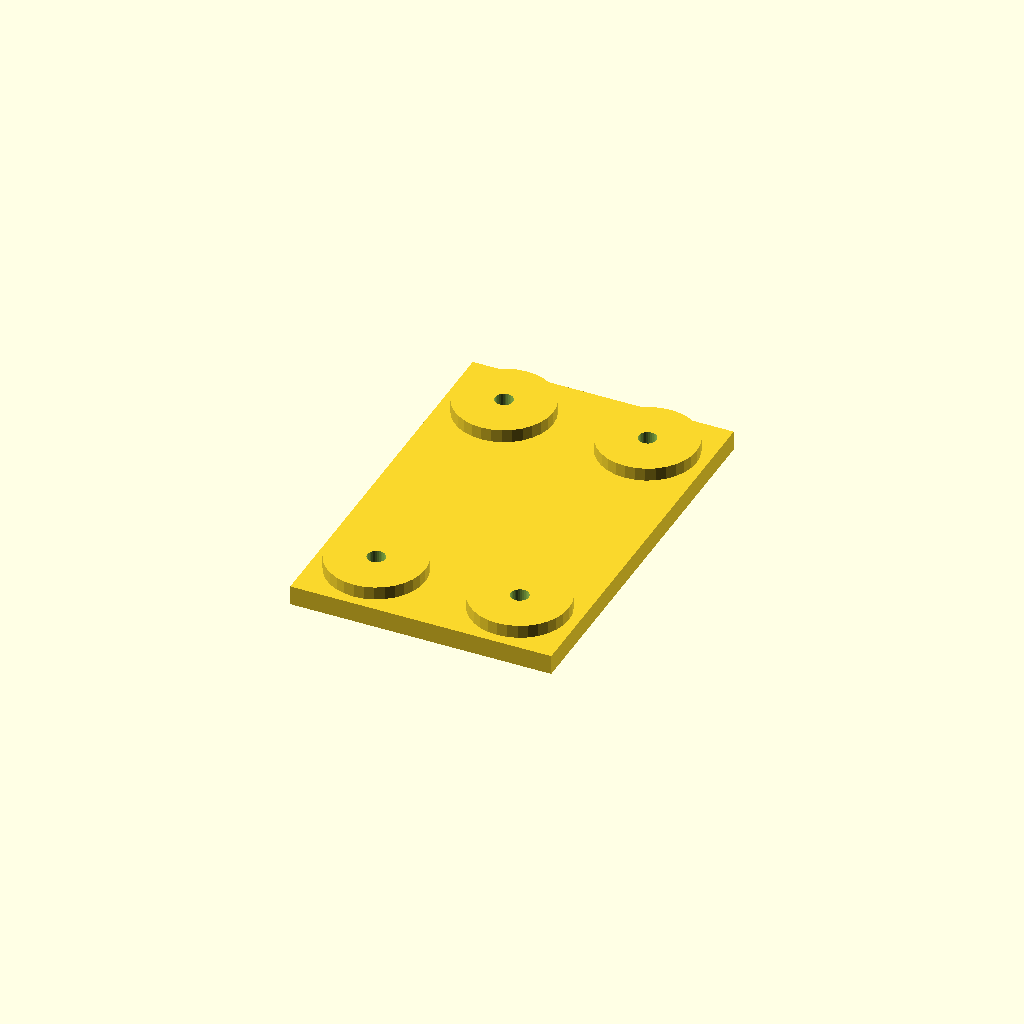
Cell 1: rendered with the file's own defaults.
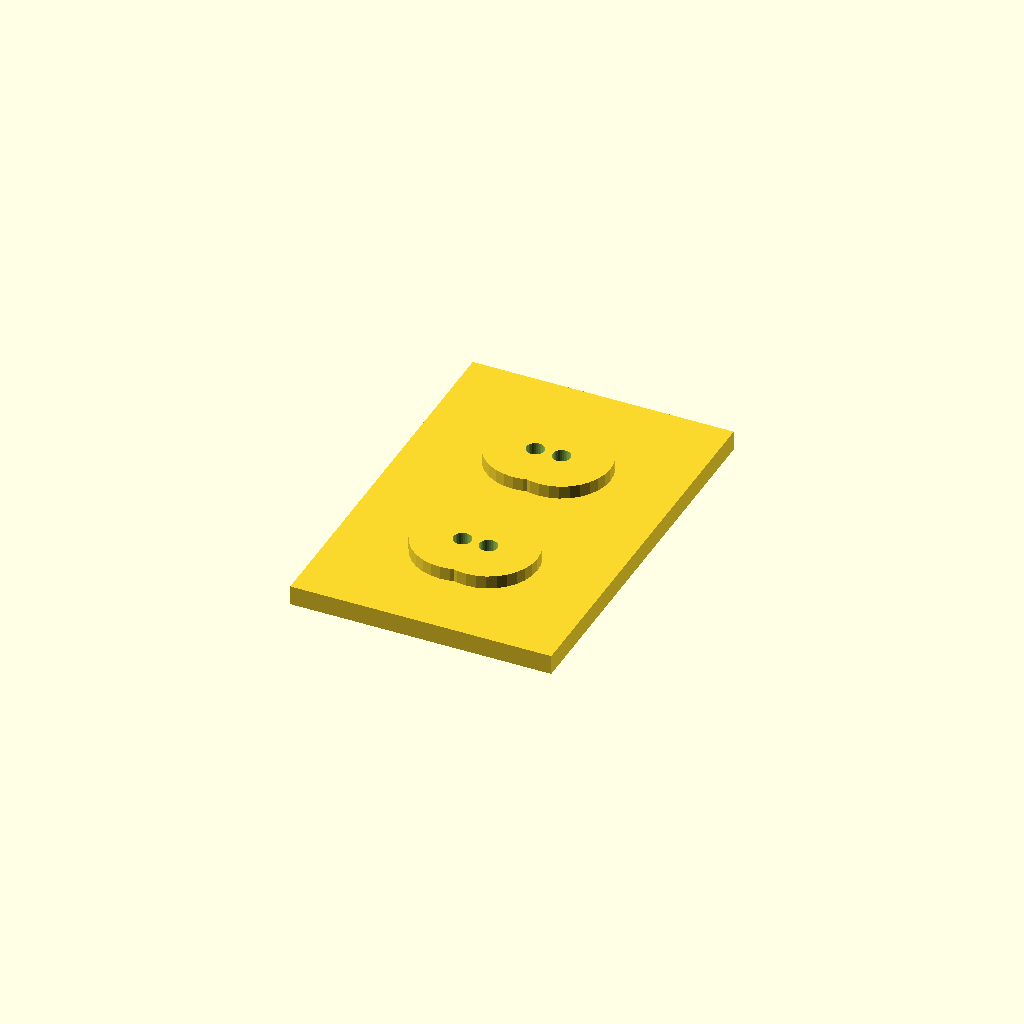
Cell 2: edge = 36 (everything else at default).
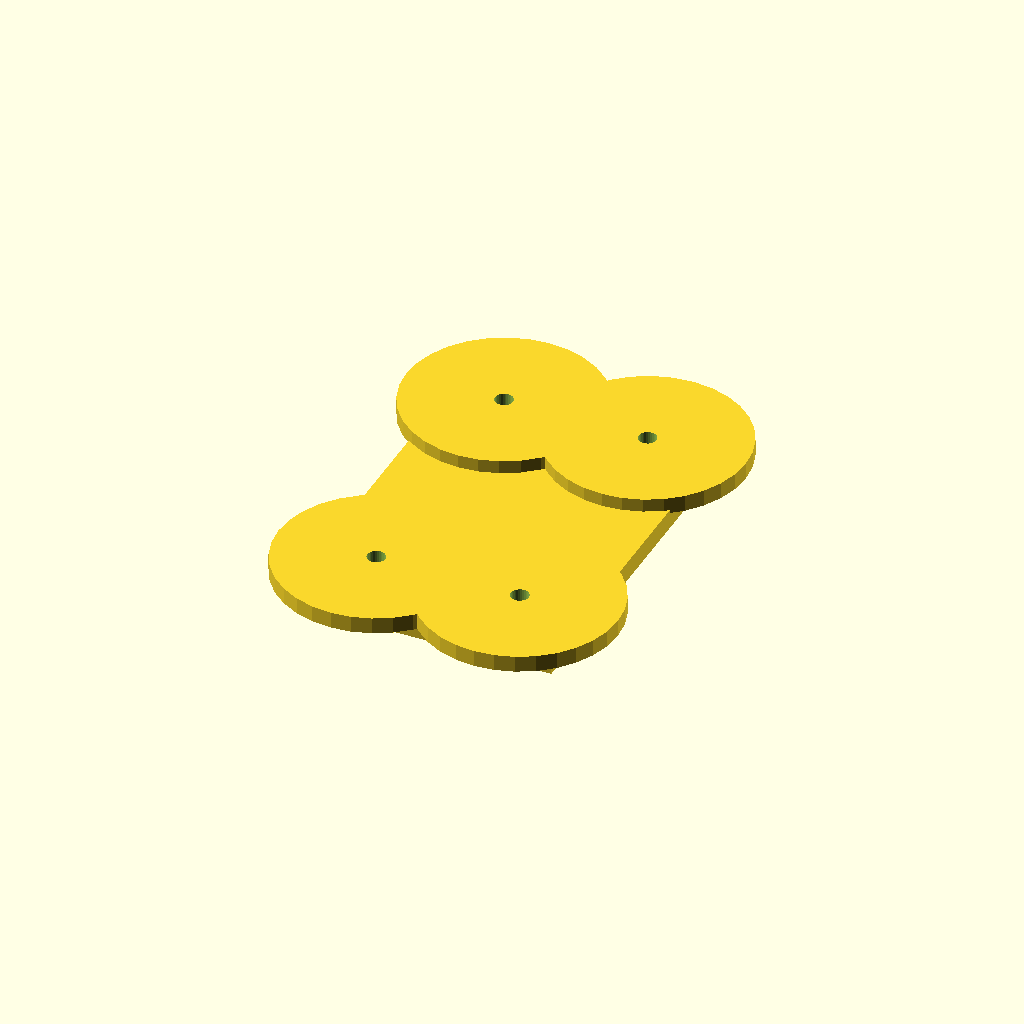
Cell 3: boss_d = 60 (everything else at default).
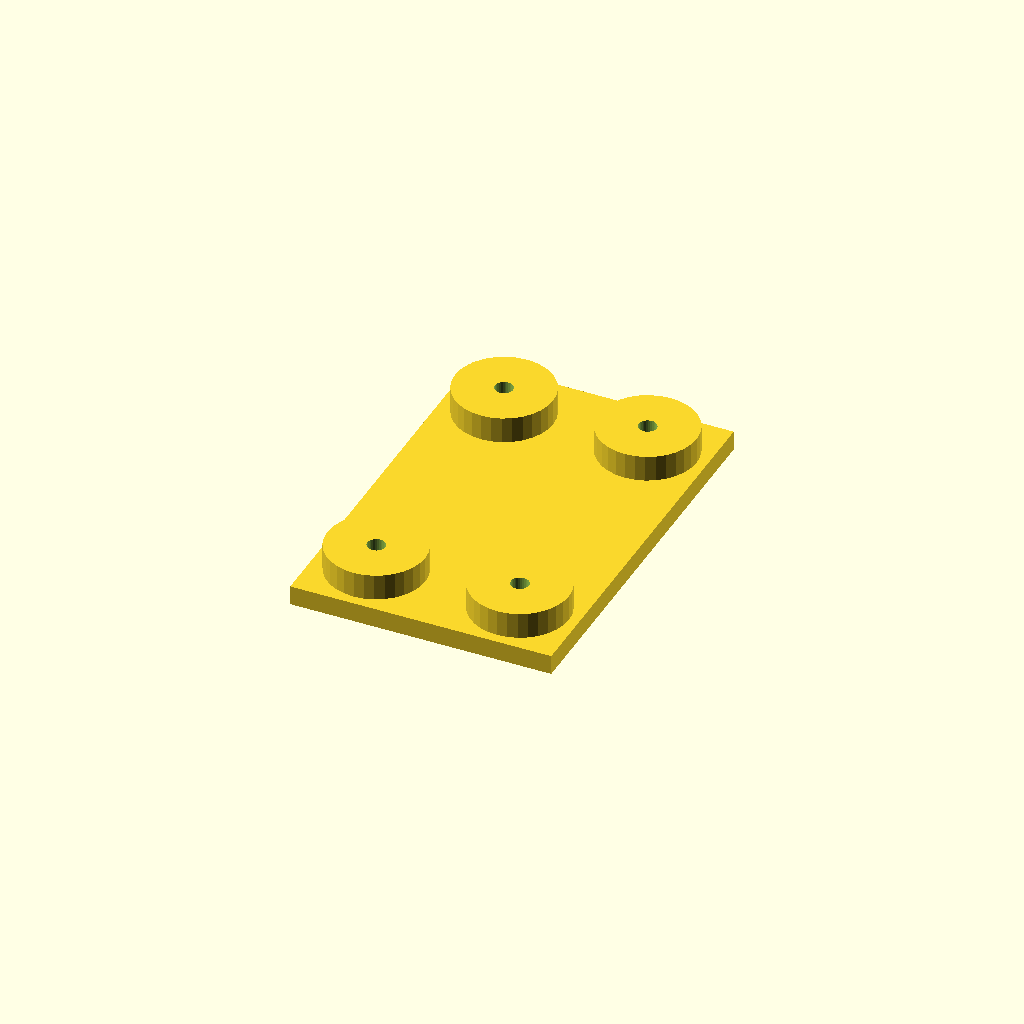
Cell 4: boss_h = 8 (everything else at default).
One fixed orthographic camera (rotation 55°, 0°, 25°; colour scheme Cornfield) for every cell.
OpenSCAD source file optional_data/data/place1/anchorpads/part_0208.scad:
$fn = 32;

// ----------------------------------------------------------------------
// Anchor pads 80 x 120 x 10
// four corner bosses with anchor holes
// ----------------------------------------------------------------------

// --- parameters (mm) ---
plate = [80, 120, 6];  // base plate size (x, y, z)
pads = 4;              // boss count, one per corner
edge = 18;             // boss centre offset from the plate edge
boss_d = 30;           // boss diameter
boss_h = 4;            // boss height above the base plate
hole_d = 5.5;          // hole diameter

// --- derived feature positions (mm) ---
height = plate[2] + boss_h;      // = 10   overall height of the part
corner_x = plate[0] / 2 - edge;  // = 22   boss centre X
corner_y = plate[1] / 2 - edge;  // = 42   boss centre Y
feature_centers = [
  [corner_x, corner_y],
  [-corner_x, corner_y],
  [-corner_x, -corner_y],
  [corner_x, -corner_y]
];   // boss centres, anchor holes are drilled there

// base plate, four bosses standing on it, anchor holes all the way through
difference() {
  union() {
    cube(plate, center = true);
    for (centre = feature_centers)
      translate([centre[0], centre[1], plate[2] / 2 - 1])
        cylinder(d = boss_d, h = boss_h + 1);
  }
  for (centre = feature_centers)
    translate([centre[0], centre[1], -height])
      cylinder(d = hole_d, h = 2 * height + 2);  // through boss and plate
}
Customizer parameters (derived from the source; name, type, default, range or options):
plate: vector, default [80, 120, 6]
pads: number, default 4
edge: number, default 18
boss_d: number, default 30
boss_h: number, default 4
hole_d: number, default 5.5
